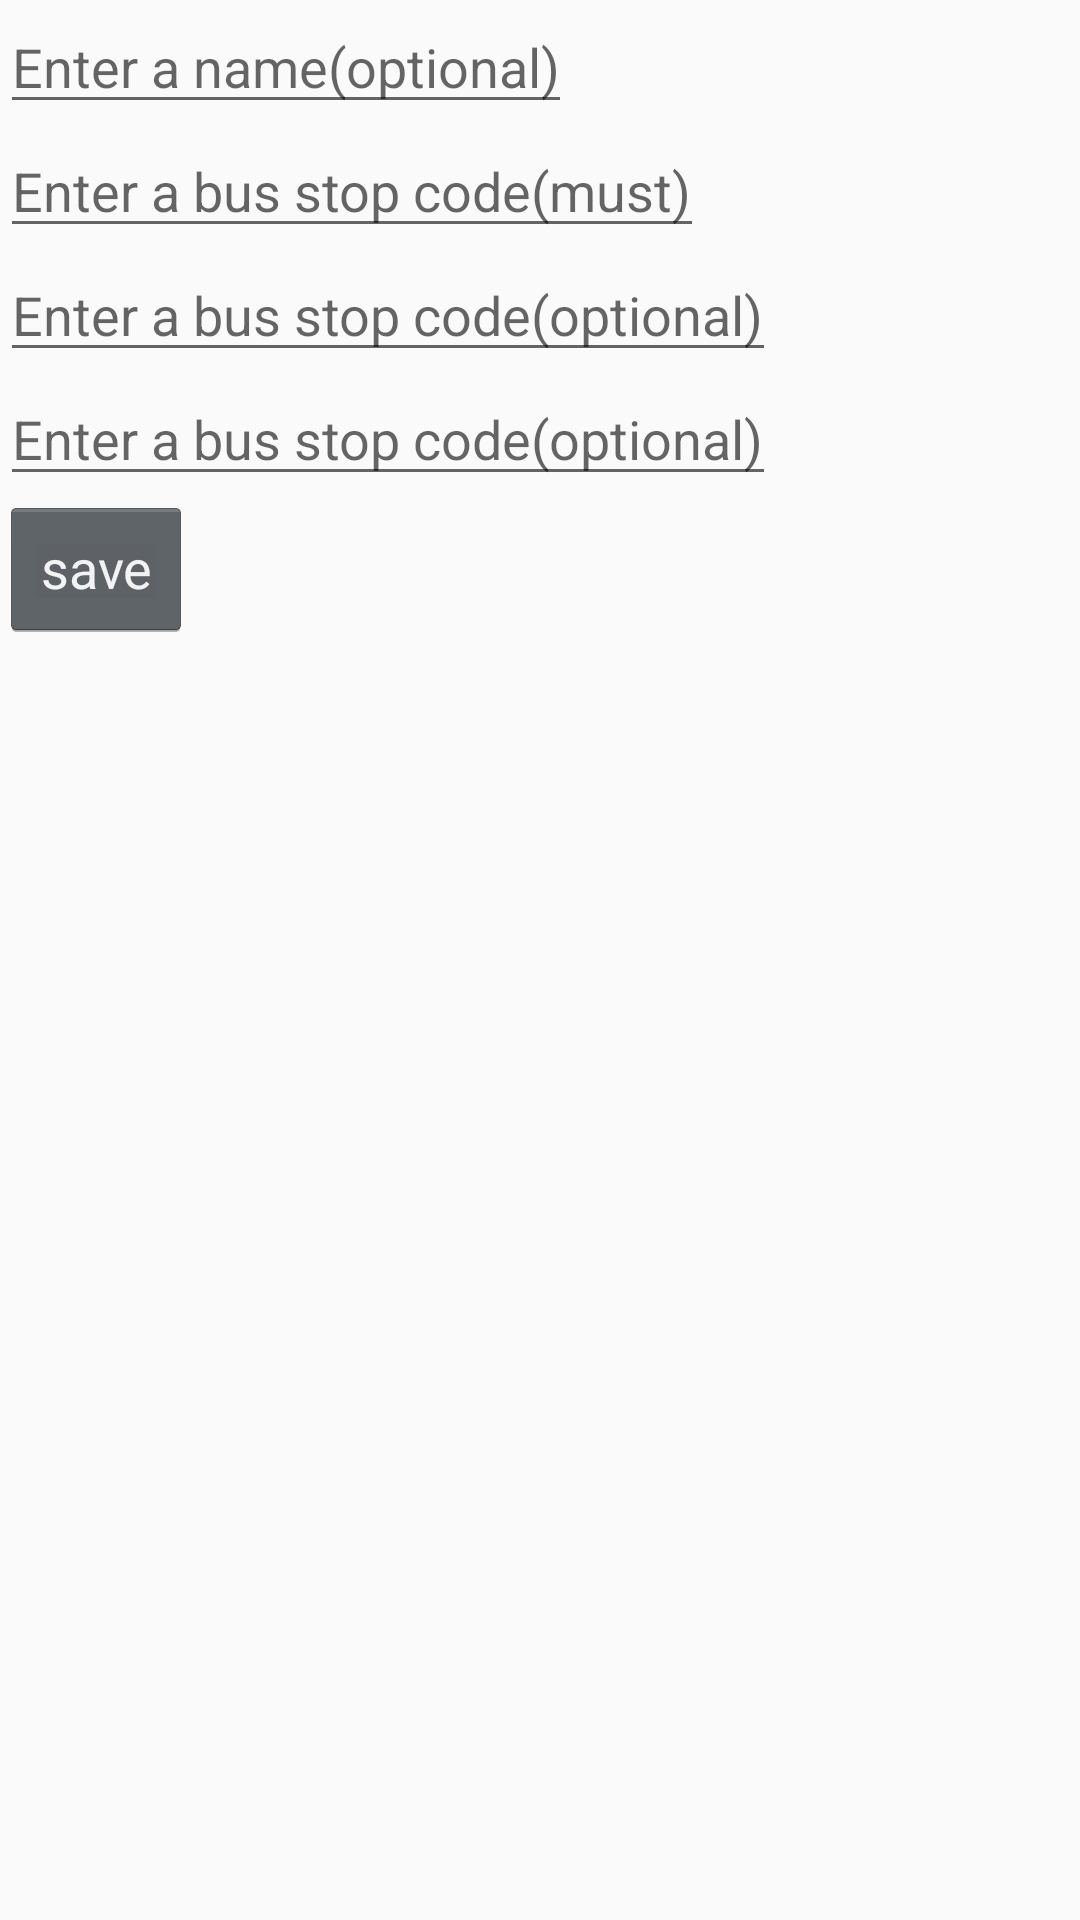

Reconstruct the res/layout file that produces this screen, plus the resources it refers to.
<!-- AndroidManifest.xml: application theme AppTheme -->
<!-- res/layout/activity_save_comparison.xml -->
<?xml version="1.0" encoding="utf-8"?>
<LinearLayout xmlns:android="http://schemas.android.com/apk/res/android"
    xmlns:app="http://schemas.android.com/apk/res-auto"
    xmlns:tools="http://schemas.android.com/tools"
    android:layout_width="match_parent"
    android:layout_height="match_parent"
    android:orientation="vertical"
    tools:context="com.wen.android.mtabuscomparison.ui.favorite.SaveFavorite">

    <EditText
        android:id="@+id/save_group_name"
        android:layout_width="wrap_content"
        android:layout_height="wrap_content"
        android:hint="Enter a name(optional)"/>

    <EditText
        android:id="@+id/save_stop_code1"
        android:layout_width="wrap_content"
        android:layout_height="wrap_content"
        android:hint="Enter a bus stop code(must)"/>

    <EditText
        android:id="@+id/save_stop_code2"
        android:layout_width="wrap_content"
        android:layout_height="wrap_content"
        android:hint="Enter a bus stop code(optional)"/>

    <EditText
        android:id="@+id/save_stop_code3"
        android:layout_width="wrap_content"
        android:layout_height="wrap_content"
        android:hint="Enter a bus stop code(optional)"/>

    <Button
        android:id="@+id/save_group_button"
        android:layout_width="wrap_content"
        android:layout_height="wrap_content"
        android:text="save"/>

</LinearLayout>
<!-- resources referenced by this layout -->
<resources>
  <style name="AppTheme" parent="Theme.AppCompat.Light.DarkActionBar">
          
          <item name="colorPrimary">@color/colorPrimary</item>
          <item name="colorPrimaryDark">@color/colorPrimaryDark</item>
          <item name="colorAccent">@color/colorAccent</item>
          <item name="android:textViewStyle">@style/RobotoTextViewStyle</item>
          <item name="android:buttonStyle">@style/RobotoButtonStyle</item>
      </style>
  <color name="colorAccent">#FFFFFF</color>
  <style name="RobotoTextViewStyle" parent="android:Widget.TextView">
          <item name="android:fontFamily">sans-serif</item>
      </style>
  <style name="RobotoButtonStyle" parent="android:Widget.Holo.Button">
          <item name="android:fontFamily">sans-serif</item>
      </style>
  <!-- not gathered from this repository: default colours our renderer supplied (Android Studio template values) -->
  <color name="colorPrimary">#FF6200EE</color>
  <color name="colorPrimaryDark">#FF3700B3</color>
</resources>
